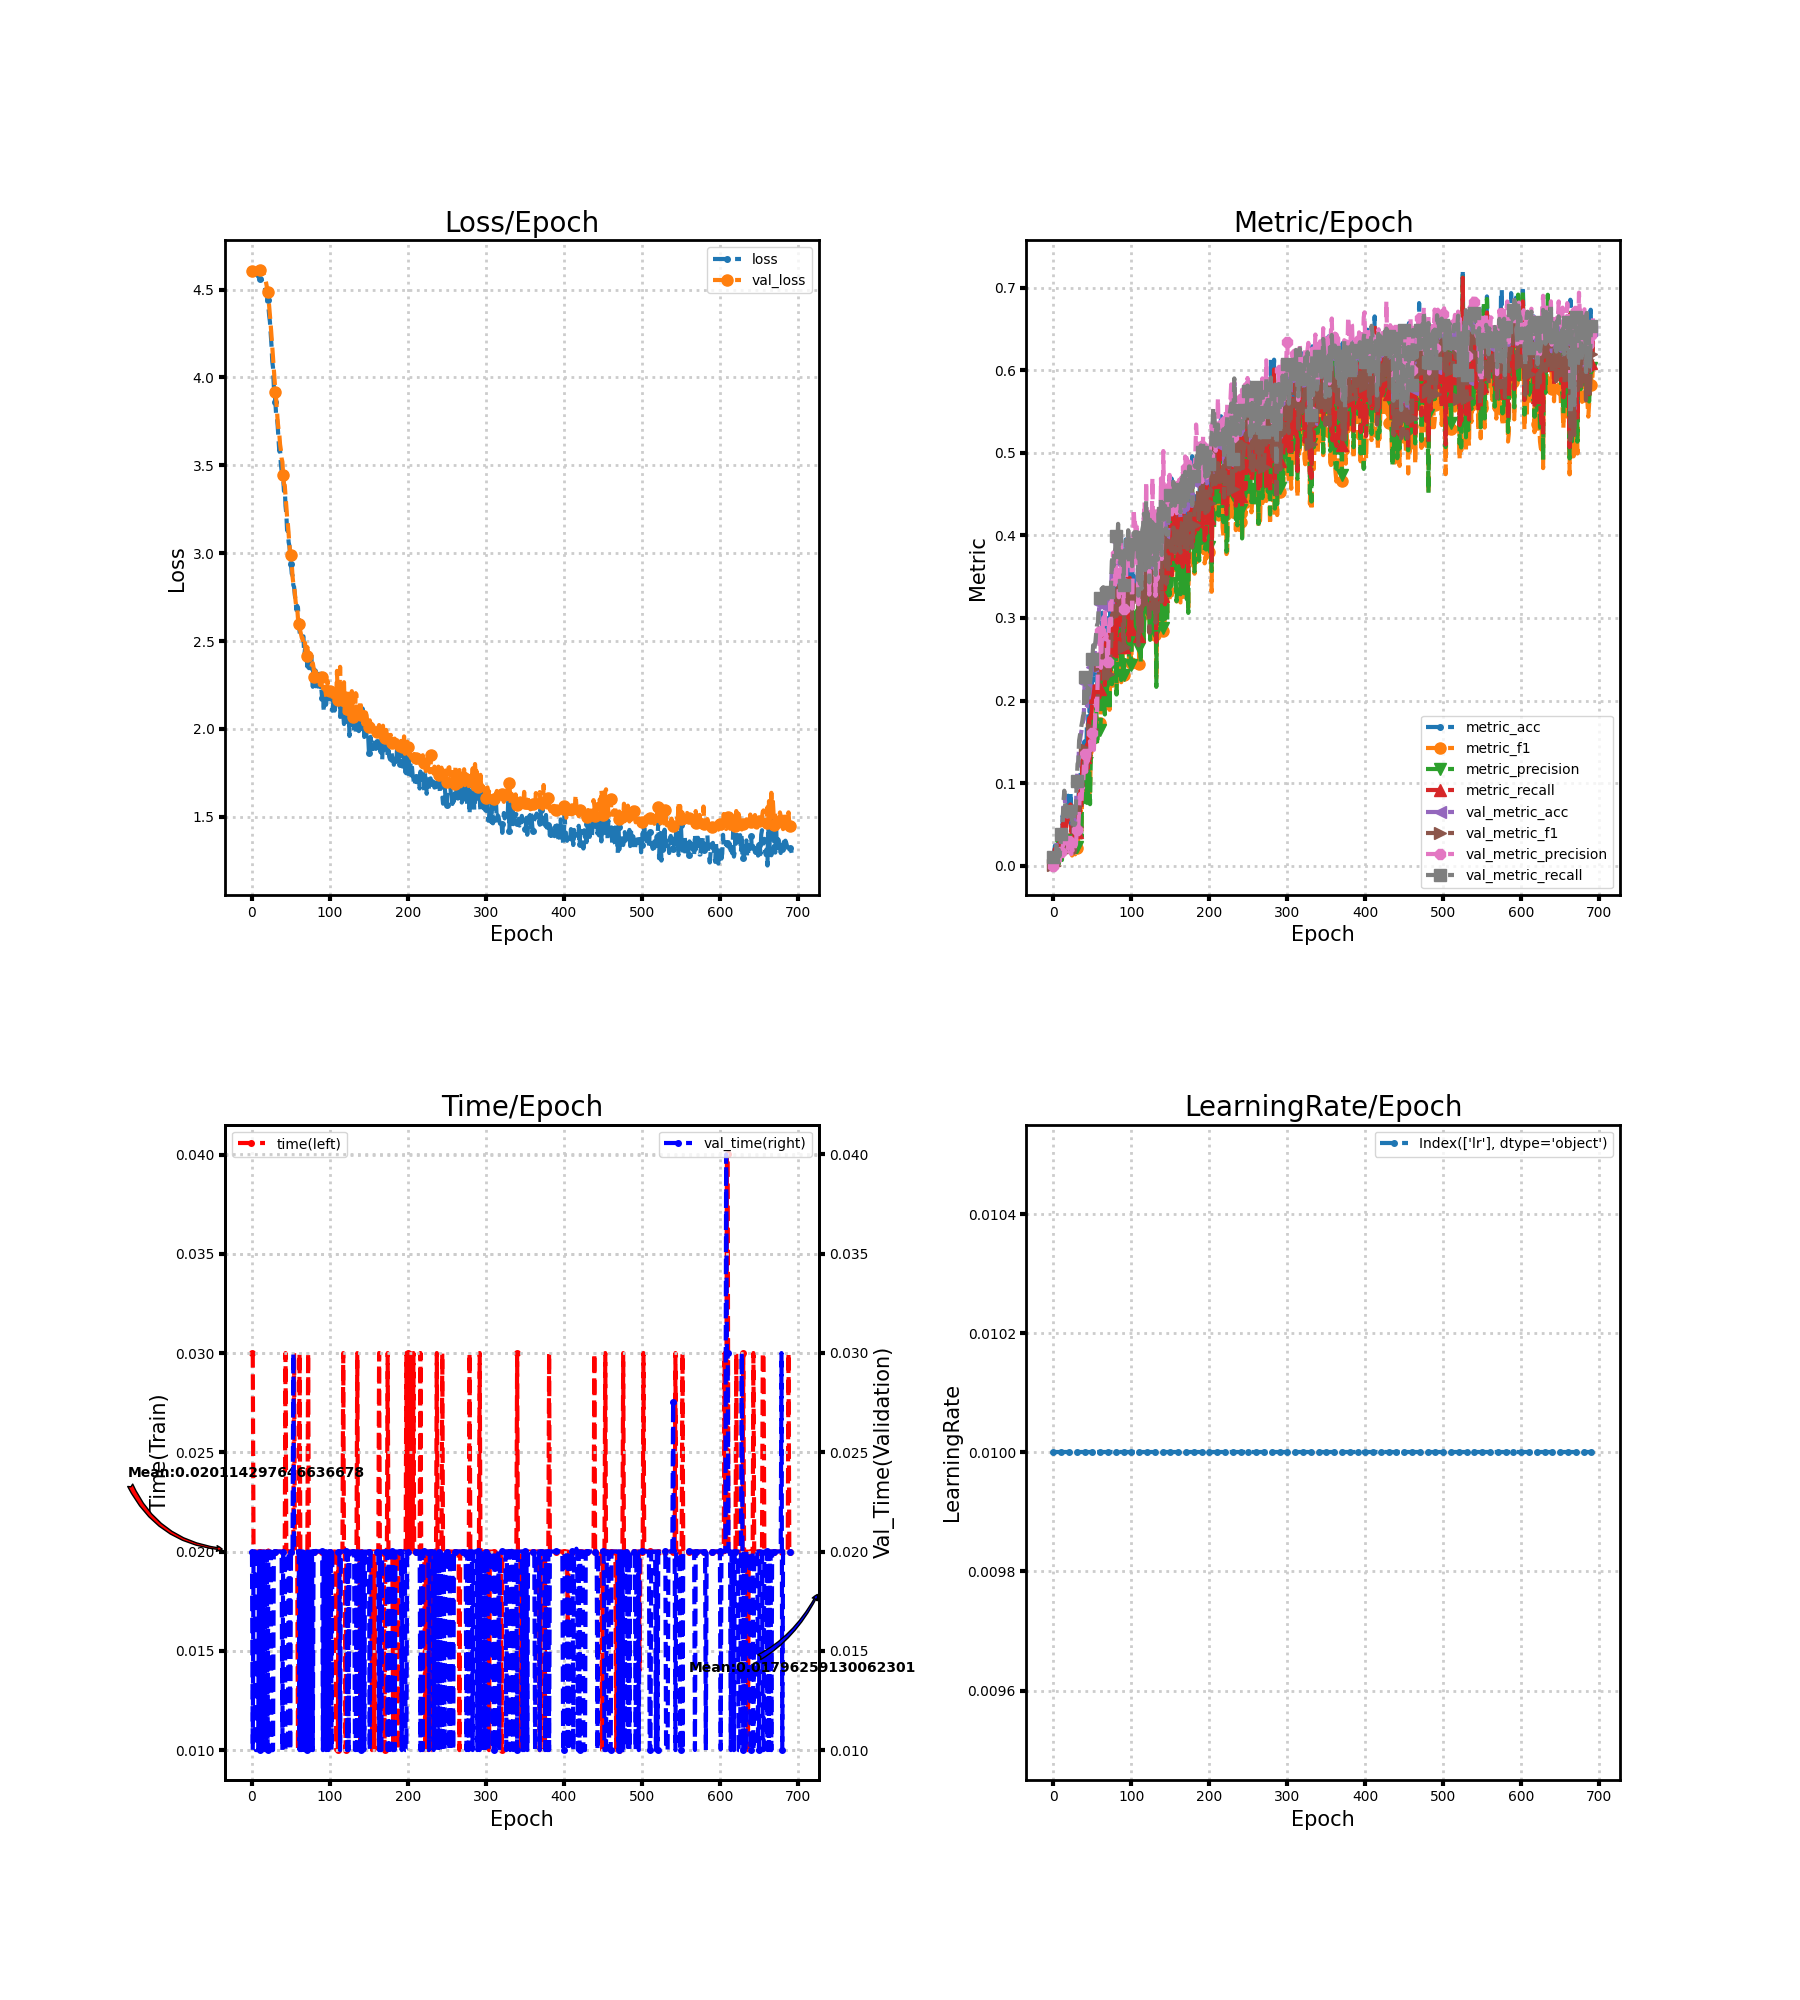

The file beside this chart, header and first rows:
loss, metric_acc, metric_f1, metric_precision, metric_recall, time, lr, val_loss, val_metric_acc, val_metric_f1, val_metric_precision, val_metric_recall, val_time
4.609, 0.008065, 0.00152, 0.0008551, 0.008333, 0.03, 0.01, 4.605, 0.009615, 0.0001905, 9.615384615384615e-05, 0.01, 0.02
4.604, 0.01613, 0.001796, 0.00101, 0.01347, 0.03, 0.01, 4.605, 0.009615, 0.0001905, 9.615384615384615e-05, 0.01, 0.01
4.6, 0.02419, 0.004739, 0.002993, 0.0202, 0.02, 0.01, 4.605, 0.009615, 0.0001909, 9.636767976278726e-05, 0.01, 0.02
4.597, 0.02419, 0.003197, 0.001801, 0.0202, 0.02, 0.01, 4.605, 0.009615, 0.0001926, 9.723261032161555e-05, 0.01, 0.02
4.593, 0.0121, 0.002529, 0.001478, 0.0101, 0.02, 0.01, 4.605, 0.02515, 0.002042, 0.001087, 0.02615, 0.02
4.587, 0.01613, 0.005003, 0.005556, 0.01347, 0.02, 0.01, 4.606, 0.01775, 0.007135, 0.008989, 0.01846, 0.01
4.586, 0.008065, 0.001046, 0.0005795, 0.006734, 0.02, 0.01, 4.607, 0.01627, 0.0006439, 0.0003282, 0.01692, 0.009999
4.579, 0.0121, 0.003799, 0.002562, 0.0101, 0.02, 0.01, 4.608, 0.01849, 0.0008364, 0.0004286, 0.01923, 0.01
4.574, 0.03226, 0.009887, 0.008485, 0.02694, 0.02001, 0.01, 4.61, 0.01109, 0.0003768, 0.0001917, 0.01154, 0.009999
4.569, 0.02016, 0.01201, 0.01376, 0.01684, 0.01999, 0.01, 4.611, 0.02071, 0.01251, 0.01939, 0.02154, 0.02
4.563, 0.03629, 0.01983, 0.02337, 0.0303, 0.02, 0.01, 4.612, 0.03624, 0.01826, 0.01593, 0.03769, 0.01001
4.56, 0.02016, 0.00855, 0.006798, 0.01684, 0.02, 0.01, 4.612, 0.03994, 0.01999, 0.02191, 0.04154, 0.02
4.554, 0.06048, 0.03174, 0.0381, 0.05051, 0.02, 0.01, 4.61, 0.05473, 0.02611, 0.02146, 0.05692, 0.01
4.548, 0.04032, 0.01724, 0.01813, 0.03367, 0.02, 0.01, 4.605, 0.07396, 0.03165, 0.03276, 0.07692, 0.01
4.54, 0.06048, 0.0283, 0.02264, 0.05051, 0.02, 0.01, 4.598, 0.08728, 0.03419, 0.03253, 0.09077, 0.02
4.531, 0.07258, 0.03362, 0.03713, 0.06061, 0.009999, 0.01, 4.589, 0.07618, 0.02956, 0.02558, 0.07923, 0.02
4.52, 0.05242, 0.02321, 0.01949, 0.04377, 0.02, 0.01, 4.576, 0.06065, 0.0142, 0.01731, 0.06308, 0.02
4.503, 0.06048, 0.02613, 0.02445, 0.05051, 0.02, 0.01, 4.561, 0.05991, 0.01629, 0.01718, 0.06231, 0.01
4.488, 0.06452, 0.0224, 0.01757, 0.05387, 0.02, 0.01, 4.541, 0.05917, 0.01616, 0.01885, 0.06154, 0.009998
4.466, 0.08468, 0.03665, 0.03257, 0.07071, 0.02, 0.01, 4.517, 0.06213, 0.01998, 0.02315, 0.06462, 0.02
4.438, 0.08065, 0.03266, 0.03153, 0.06734, 0.02, 0.01, 4.487, 0.06361, 0.0201, 0.02998, 0.06615, 0.01
4.405, 0.06855, 0.02361, 0.01787, 0.05724, 0.02006, 0.01, 4.45, 0.05991, 0.01845, 0.02028, 0.06231, 0.02
4.354, 0.08871, 0.03272, 0.02801, 0.07407, 0.02, 0.01, 4.407, 0.05769, 0.01673, 0.01465, 0.06, 0.02
4.318, 0.04839, 0.01761, 0.01919, 0.0404, 0.02, 0.01, 4.357, 0.05621, 0.01669, 0.01394, 0.05846, 0.02
4.251, 0.05242, 0.01223, 0.01408, 0.04377, 0.02, 0.01, 4.3, 0.05251, 0.01605, 0.02262, 0.05462, 0.02
4.183, 0.04839, 0.01672, 0.01408, 0.0404, 0.02, 0.01, 4.238, 0.04808, 0.0161, 0.01644, 0.05, 0.01
4.091, 0.07661, 0.02584, 0.02264, 0.06397, 0.02001, 0.01, 4.175, 0.04956, 0.01852, 0.01522, 0.05154, 0.009995
4.055, 0.07258, 0.02915, 0.02675, 0.06061, 0.02, 0.01, 4.114, 0.04734, 0.01584, 0.02272, 0.04923, 0.01
3.95, 0.04435, 0.01368, 0.01164, 0.03704, 0.02, 0.01, 4.055, 0.04882, 0.01918, 0.02328, 0.05077, 0.02
3.906, 0.04839, 0.01614, 0.01913, 0.0404, 0.02, 0.01, 3.985, 0.07322, 0.03288, 0.02558, 0.07615, 0.02
3.863, 0.04839, 0.02078, 0.02269, 0.0404, 0.02, 0.01, 3.917, 0.09837, 0.04671, 0.04321, 0.1023, 0.02
3.782, 0.06048, 0.02608, 0.0207, 0.05051, 0.02, 0.01, 3.877, 0.1183, 0.05423, 0.04382, 0.1231, 0.02
3.775, 0.07258, 0.0324, 0.02382, 0.06061, 0.02001, 0.01, 3.808, 0.1213, 0.05736, 0.04487, 0.1262, 0.01999
3.722, 0.1048, 0.06194, 0.05671, 0.08923, 0.02, 0.01, 3.748, 0.1457, 0.06878, 0.06832, 0.1515, 0.02
3.646, 0.07661, 0.04332, 0.04779, 0.06397, 0.02, 0.01, 3.706, 0.1516, 0.07134, 0.08633, 0.1576, 0.02
3.579, 0.1129, 0.06694, 0.06036, 0.09764, 0.02, 0.01, 3.681, 0.1568, 0.07673, 0.07799, 0.1628, 0.02
3.588, 0.08065, 0.04222, 0.03414, 0.07071, 0.02, 0.01, 3.619, 0.1642, 0.08346, 0.07581, 0.1697, 0.02
3.507, 0.129, 0.09096, 0.09204, 0.1212, 0.02, 0.01, 3.588, 0.1686, 0.09118, 0.09498, 0.1745, 0.02
3.468, 0.1331, 0.08796, 0.07676, 0.1195, 0.02, 0.01, 3.539, 0.1746, 0.09988, 0.0944, 0.181, 0.02
3.438, 0.1371, 0.08861, 0.08257, 0.1212, 0.01999, 0.01, 3.52, 0.1775, 0.1132, 0.1173, 0.1837, 0.01
3.429, 0.1492, 0.106, 0.1162, 0.1313, 0.02, 0.01, 3.443, 0.2212, 0.1411, 0.1356, 0.2283, 0.02
3.353, 0.1331, 0.08263, 0.0797, 0.1162, 0.02, 0.01, 3.391, 0.2175, 0.1305, 0.133, 0.2253, 0.02
3.374, 0.129, 0.08145, 0.07697, 0.1128, 0.01999, 0.01, 3.387, 0.1908, 0.1133, 0.1137, 0.1981, 0.02
3.269, 0.1694, 0.116, 0.124, 0.1465, 0.03, 0.01, 3.326, 0.1923, 0.1198, 0.1346, 0.1998, 0.01
3.225, 0.1371, 0.08143, 0.07198, 0.1178, 0.02, 0.01, 3.264, 0.2078, 0.1257, 0.1262, 0.2156, 0.009998
3.131, 0.1935, 0.1283, 0.1338, 0.17, 0.02, 0.01, 3.207, 0.1997, 0.1249, 0.1294, 0.2074, 0.01
3.133, 0.1976, 0.1323, 0.1228, 0.1785, 0.02, 0.01, 3.167, 0.2056, 0.1311, 0.1392, 0.2136, 0.01
3.062, 0.1532, 0.08892, 0.07441, 0.1296, 0.02001, 0.01, 3.111, 0.213, 0.1354, 0.1508, 0.221, 0.02
3.041, 0.2097, 0.1356, 0.1323, 0.1818, 0.02, 0.01, 3.047, 0.2278, 0.1463, 0.1399, 0.2359, 0.02
2.984, 0.2137, 0.1374, 0.1313, 0.1835, 0.02, 0.01, 3.004, 0.2374, 0.1624, 0.1597, 0.2457, 0.01
2.941, 0.2258, 0.1599, 0.1545, 0.2037, 0.02, 0.01, 2.988, 0.2411, 0.1654, 0.1609, 0.2498, 0.02
2.883, 0.2379, 0.1788, 0.1799, 0.2138, 0.02, 0.01, 2.939, 0.2581, 0.1665, 0.1559, 0.267, 0.01999
2.874, 0.2339, 0.1685, 0.1489, 0.2172, 0.02, 0.01, 2.867, 0.2515, 0.156, 0.1402, 0.2599, 0.02
2.818, 0.2379, 0.1715, 0.161, 0.2172, 0.02, 0.01, 2.827, 0.2567, 0.1672, 0.1657, 0.2653, 0.03
2.808, 0.2258, 0.1597, 0.1495, 0.2037, 0.03, 0.01, 2.817, 0.2633, 0.1807, 0.1897, 0.2718, 0.02
2.76, 0.2379, 0.1833, 0.1911, 0.2155, 0.02, 0.01, 2.77, 0.2744, 0.1883, 0.201, 0.283, 0.02
2.724, 0.2177, 0.1502, 0.1462, 0.1902, 0.02, 0.01, 2.723, 0.2833, 0.193, 0.1844, 0.2916, 0.02
2.676, 0.25, 0.1745, 0.1576, 0.2205, 0.02, 0.01, 2.691, 0.284, 0.2024, 0.2404, 0.2929, 0.02
2.7, 0.2298, 0.1697, 0.1728, 0.2054, 0.02, 0.01, 2.689, 0.301, 0.2242, 0.2556, 0.3099, 0.02
2.689, 0.2218, 0.1664, 0.1674, 0.2037, 0.009999, 0.01, 2.625, 0.3166, 0.2368, 0.2654, 0.3253, 0.02
... 633 more rows
